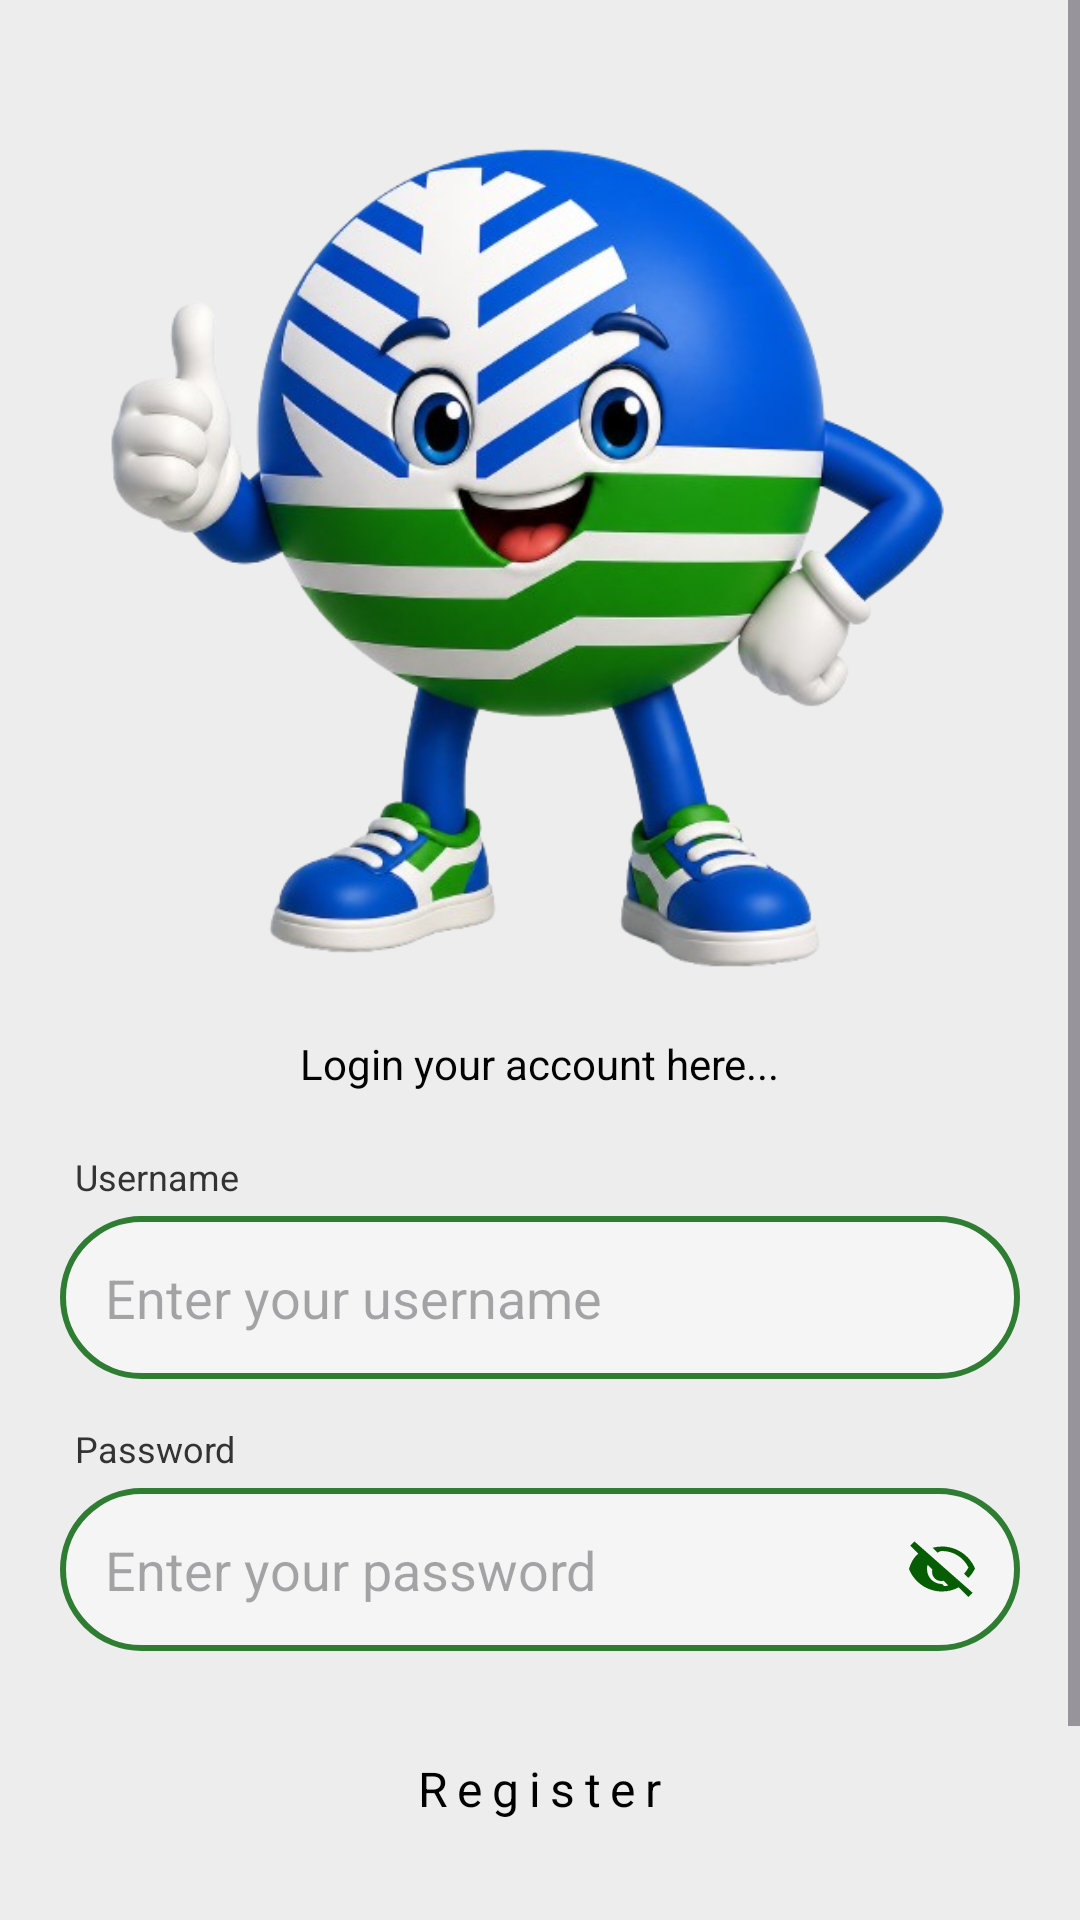

This screen was rendered from an Android layout file. Write that file and the resources it references.
<!-- AndroidManifest.xml: application theme Theme.EMBR6MonitoringApp -->
<!-- res/layout/login.xml -->
<?xml version="1.0" encoding="utf-8"?>
<ScrollView xmlns:android="http://schemas.android.com/apk/res/android"
    xmlns:app="http://schemas.android.com/apk/res-auto"
    android:id="@+id/scrollView"
    android:layout_width="match_parent"
    android:layout_height="match_parent"
    android:fillViewport="true"
    android:scrollbars="vertical">

    <LinearLayout
        android:layout_width="match_parent"
        android:layout_height="wrap_content"
        android:orientation="vertical"
        android:background="#EDEDED"
        android:gravity="center_horizontal"
        android:padding="20dp"
        android:paddingBottom="50dp">

        <ImageView
            android:id="@+id/loginImage"
            android:layout_width="296dp"
            android:layout_height="295dp"
            android:layout_marginTop="20dp"
            android:scaleType="fitCenter"
            android:src="@drawable/login" />

        <TextView
            android:id="@+id/loginText"
            android:layout_width="wrap_content"
            android:layout_height="wrap_content"
            android:text="Login your account here..."
            android:textColor="#020202"
            android:textSize="14sp"
            android:layout_marginTop="10dp"
            android:layout_marginBottom="20dp" />

        
        <LinearLayout
            android:layout_width="match_parent"
            android:layout_height="wrap_content"
            android:orientation="vertical"
            android:layout_marginBottom="15dp">

            <TextView
                android:layout_width="wrap_content"
                android:layout_height="wrap_content"
                android:text="Username"
                android:textColor="#333333"
                android:textSize="12sp"
                android:layout_marginBottom="5dp"
                android:layout_marginStart="5dp" />

            <EditText
                android:id="@+id/username"
                android:layout_width="match_parent"
                android:layout_height="wrap_content"
                android:background="@drawable/edittext_auth"
                android:hint="Enter your username"
                android:padding="15dp"
                android:inputType="textEmailAddress"
                android:importantForAutofill="no" />
        </LinearLayout>

        
        <LinearLayout
            android:layout_width="match_parent"
            android:layout_height="wrap_content"
            android:orientation="vertical"
            android:layout_marginBottom="15dp">

            <TextView
                android:layout_width="wrap_content"
                android:layout_height="wrap_content"
                android:text="Password"
                android:textColor="#333333"
                android:textSize="12sp"
                android:layout_marginBottom="5dp"
                android:layout_marginStart="5dp" />

            <FrameLayout
                android:layout_width="match_parent"
                android:layout_height="wrap_content">

                <EditText
                    android:id="@+id/password"
                    android:layout_width="match_parent"
                    android:layout_height="wrap_content"
                    android:background="@drawable/edittext_auth"
                    android:hint="Enter your password"
                    android:inputType="textPassword"
                    android:paddingStart="15dp"
                    android:paddingEnd="50dp"
                    android:paddingTop="15dp"
                    android:paddingBottom="15dp" />

                <ImageButton
                    android:id="@+id/btnTogglePassword"
                    android:layout_width="wrap_content"
                    android:layout_height="wrap_content"
                    android:layout_gravity="end|center_vertical"
                    android:layout_marginEnd="8dp"
                    android:background="?attr/selectableItemBackgroundBorderless"
                    android:contentDescription="Toggle password visibility"
                    android:padding="6dp"
                    android:scaleType="fitCenter"
                    android:src="@drawable/ic_eye_off"
                    app:tint="@color/green0.2" />
            </FrameLayout>
        </LinearLayout>

        <TextView
            android:id="@+id/Register"
            android:layout_width="wrap_content"
            android:layout_height="wrap_content"
            android:text="Register"
            android:textSize="16sp"
            android:textColor="#000000"
            android:letterSpacing="0.2"
            android:clickable="true"
            android:focusable="true"
            android:layout_marginTop="10dp"
            android:layout_marginBottom="20dp"
            android:padding="10dp" />

        <Button
            android:id="@+id/loginBtn"
            android:layout_width="225dp"
            android:layout_height="55dp"
            android:background="@drawable/button_bg"
            android:text="Login"
            android:textColor="#FFFFFF"
            android:textSize="16sp" />

    </LinearLayout>

</ScrollView>
<!-- resources referenced by this layout -->
<resources>
  <color name="green0.2">#065D04</color>
  <!-- drawable edittext_auth (drawable) -->
  <shape xmlns:android="http://schemas.android.com/apk/res/android">
      <solid android:color="#F5F5F5"/>
      <corners android:radius="30dp"/>
      <stroke
          android:width="2dp"
          android:color="#2E7D32"/>
  </shape>
  <!-- drawable ic_eye_off (drawable) -->
  <vector xmlns:android="http://schemas.android.com/apk/res/android"
      android:width="24dp"
      android:height="24dp"
      android:viewportWidth="24"
      android:viewportHeight="24"
      android:tint="?attr/colorControlNormal">
  
      <path
          android:fillColor="@color/green"
          android:pathData="M12,6c3.79,0 7.17,2.13 8.82,5.5 -0.39,0.77 -0.9,1.47 -1.48,2.09l1.41,1.41c0.91,-0.9 1.67,-1.96 2.25,-3.15C21.27,7.6 16.97,4.5 12,4.5c-1.07,0 -2.11,0.15 -3.1,0.42l1.66,1.66C11.05,6.21 11.52,6 12,6zM2.81,2.81L1.39,4.22 4.07,6.9C2.79,8.05 1.73,9.43 1,12c1.73,4.4 6.02,7.5 11,7.5 2.02,0 3.91,-0.5 5.57,-1.39l3.21,3.21 1.41,-1.41L2.81,2.81zM12,17c-2.8,0 -5,-2.2 -5,-5 0,-0.48 0.07,-0.94 0.21,-1.38l1.56,1.56c-0.05,0.27 -0.07,0.54 -0.07,0.82 0,1.66 1.34,3 3,3 0.28,0 0.55,-0.03 0.82,-0.08l1.56,1.56c-0.44,0.14 -0.9,0.21 -1.38,0.21z" />
  
      <path
          android:fillColor="@android:color/darker_gray"
          android:pathData="M2,2 L22,22" />
  </vector>
  <!-- drawable login: png bitmap (drawable, 272946 bytes) -->
  <style name="Theme.EMBR6MonitoringApp" parent="Base.Theme.EMBR6MonitoringApp" />
  <color name="green">#63E157</color>
  <style name="Base.Theme.EMBR6MonitoringApp" parent="Theme.Material3.DayNight.NoActionBar">
  
          
          <item name="colorPrimary">#63E157</item>
  
          
          <item name="colorPrimaryContainer">#63E157</item>
  
          
          <item name="android:statusBarColor">#63E157</item>
  
          
          <item name="android:windowLightStatusBar">false</item>
  
          
          <item name="android:windowDrawsSystemBarBackgrounds">true</item>
  
      </style>
</resources>
